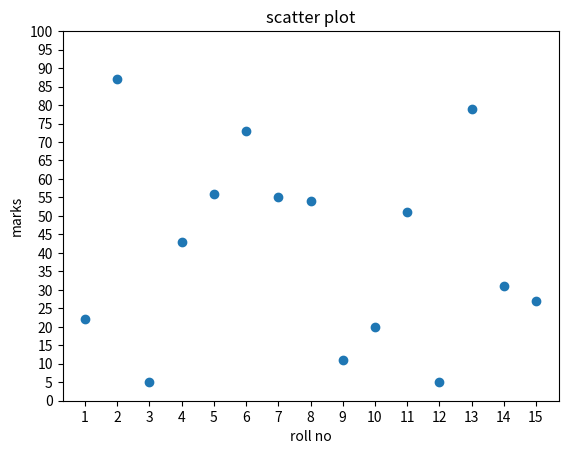

Python code for this plot:
from matplotlib import pyplot
rollnos = [1,2,3,4,5,6,7,8,9,10,11,12,13,14,15]
marks = [22,87,5,43,56,73,55,54,11,20,51,5,79,31,27]
fig,ax = pyplot.subplots(1,1)
ax.scatter(rollnos,marks)
ax.set_title("scatter plot")
ax.set_xticks([1,2,3,4,5,6,7,8,9,10,11,12,13,14,15])
ax.set_yticks([0,5,10,15,20,25,30,35,40,45,50,55,60,65,70,75,80,85,90,95,100])
ax.set_xlabel("roll no")
ax.set_ylabel("marks")
pyplot.show()

